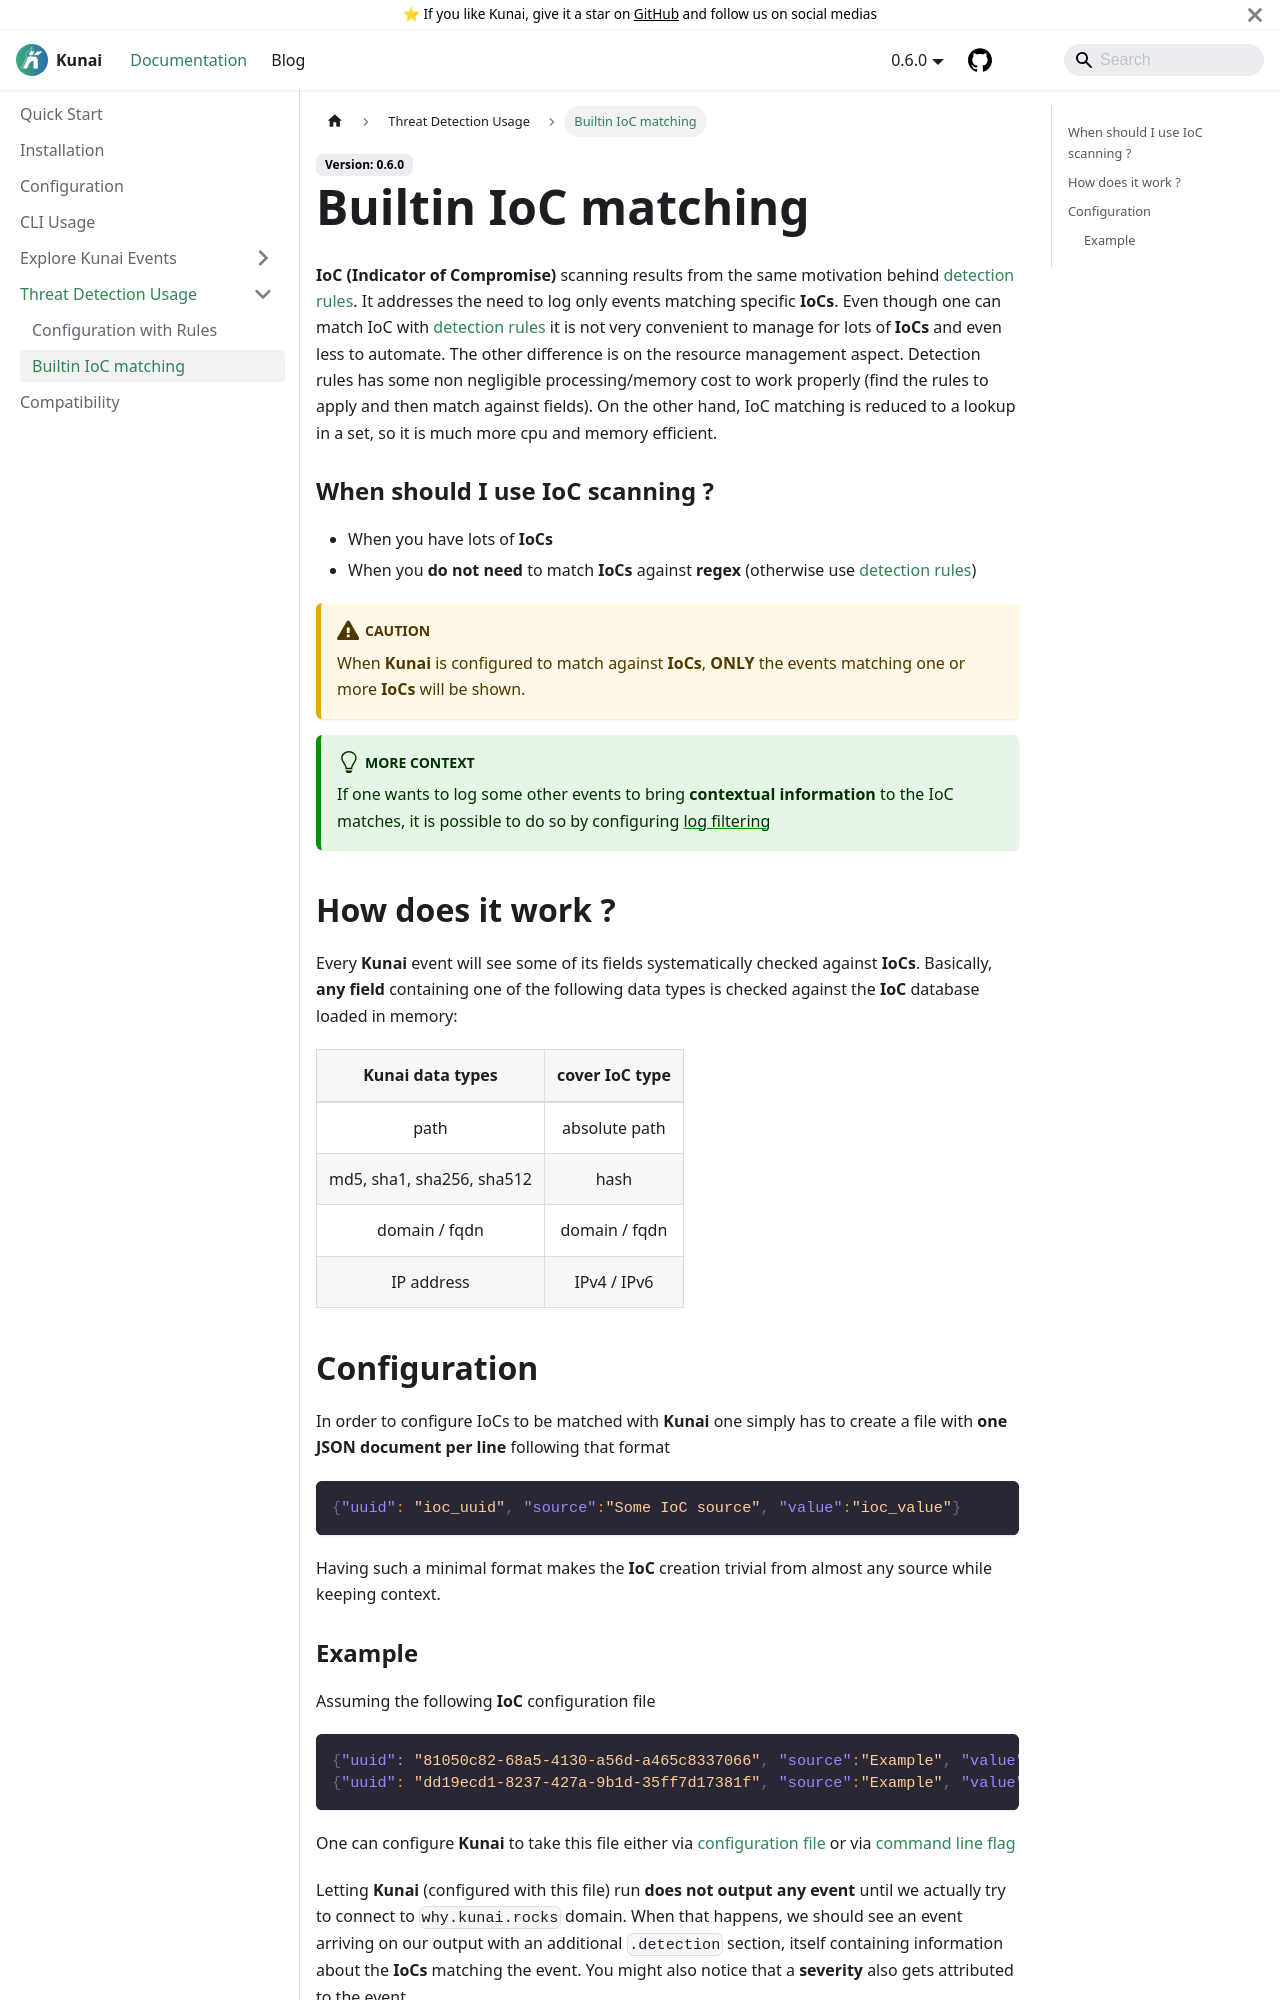

repository: kunai-project/kunai-doc · page: docs/advanced/ioc_configuration/index.html · generator: docusaurus

---
title: Builtin IoC matching
sidebar_position: 1
---

**IoC (Indicator of Compromise)** scanning results from the same motivation behind [detection rules](./rule_configuration). It addresses the need to log only events matching specific **IoCs**. Even though one can match IoC with [detection rules](./rule_configuration) it is not very convenient to manage for lots of **IoCs** and even less to automate. The other difference is on the resource management aspect. Detection rules has some non negligible processing/memory cost to work properly (find the rules to apply and then match against fields). On the other hand, IoC matching is reduced to a lookup in a set, so it is much more cpu and memory efficient.

### When should I use IoC scanning ?

* When you have lots of **IoCs**
* When you **do not need** to match **IoCs** against **regex** (otherwise use [detection rules](./rule_configuration))

:::caution
When **Kunai** is configured to match against **IoCs**, **ONLY** the events matching one or more **IoCs** will be shown.
:::

:::tip More context
If one wants to log some other events to bring **contextual information** to the IoC matches, it is possible to do so by configuring [log filtering](./rule_configuration#filtering-rules)
:::

## How does it work ?

Every **Kunai** event will see some of its fields systematically checked against **IoCs**. Basically, **any field** containing one of the following data types is checked against the **IoC** database loaded in memory:

| Kunai data types | cover IoC type |
|:------------:|:----------------:|
| path         | absolute path  |
| md5, sha1, sha256, sha512 | hash |
| domain / fqdn | domain / fqdn |
| IP address | IPv4 / IPv6    |

## Configuration

In order to configure IoCs to be matched with **Kunai** one simply has to create a file with **one JSON document per line** following that format

```json
{"uuid": "ioc_uuid", "source":"Some IoC source", "value":"ioc_value"}
```

Having such a minimal format makes the **IoC** creation trivial from almost any source while keeping context.
